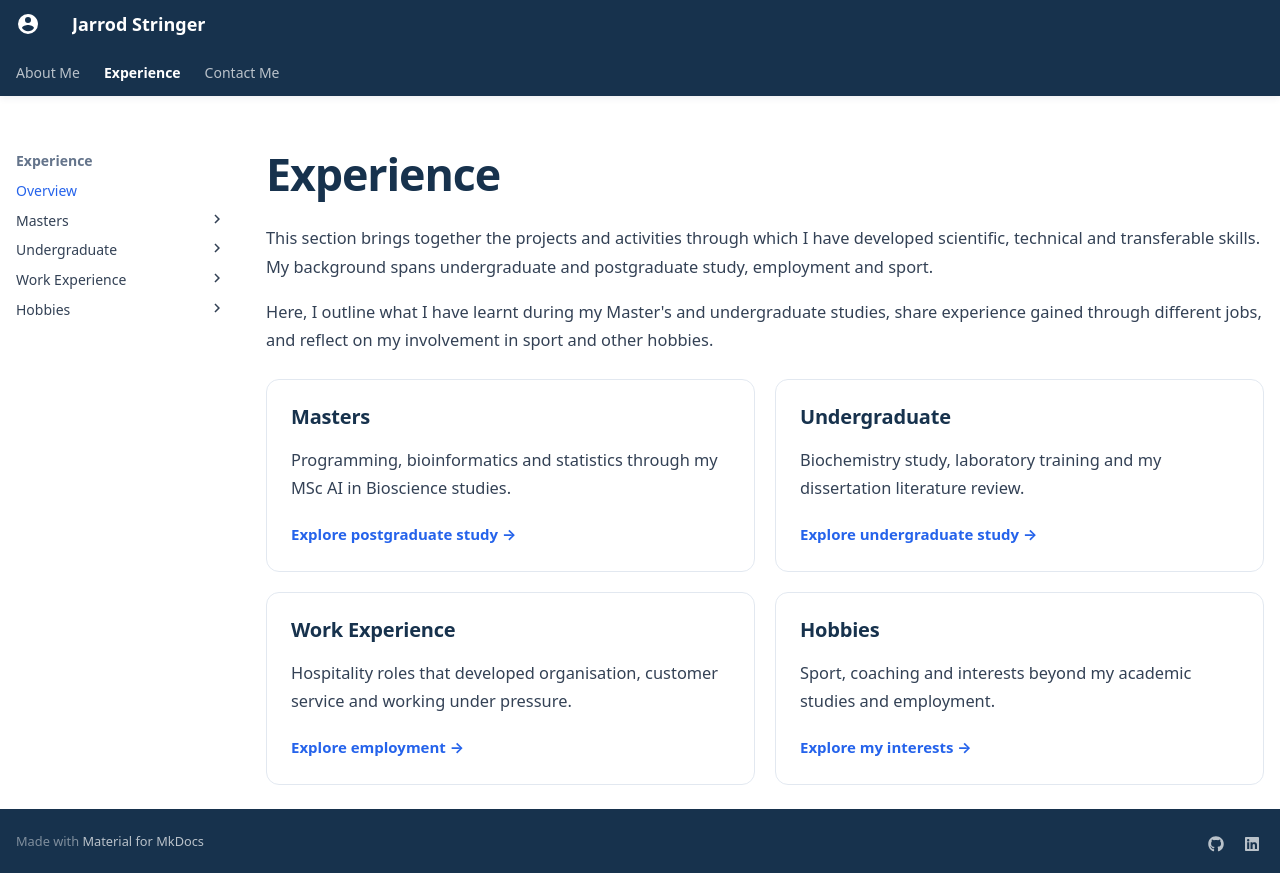

repository: JStringer13/jstringer13.github.io · page: experience/experience/index.html · generator: mkdocs

# Experience

This section brings together the projects and activities through which I have developed scientific, technical and transferable skills. My background spans undergraduate and postgraduate study, employment and sport.

Here, I outline what I have learnt during my Master's and undergraduate studies, share experience gained through different jobs, and reflect on my involvement in sport and other hobbies.
